Run: headless pygame with SDL's dummy video driver; simulated clock (each Clock.tick advances the game by its frame time, no real sleeping); random seed 0; keys injected as events and as key.get_pressed() state; no mouse input.
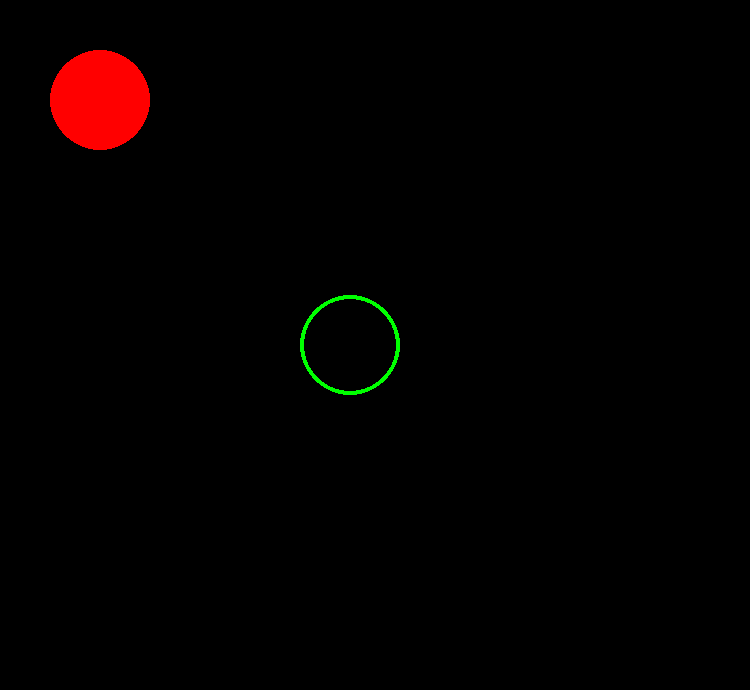
Frame 1 of 4 · flips 1–60 · no input
Frame 2 of 4 · flips 61–180 · tapped SPACE, RETURN · held RIGHT (→), D · screen unchanged from frame 1, image omitted
Frame 3 of 4 · flips 181–300 · held DOWN (↓), S · screen unchanged from frame 2, image omitted
Frame 4 of 4 · flips 301–420 · held LEFT (←), A, UP (↑), W · screen unchanged from frame 3, image omitted

The pygame program that drew these frames:

import pygame
pygame.init()
screen=pygame.display.set_mode((750,690))
done=True
while done:
    for event in pygame.event.get():
        if event.type==pygame.QUIT:
            pygame.quit()

    pygame.draw.circle(screen,(255,0,0),(100,100),50)
    pygame.draw.circle(screen,(0,255,0),(350,345),50,4)
    pygame.display.flip()
